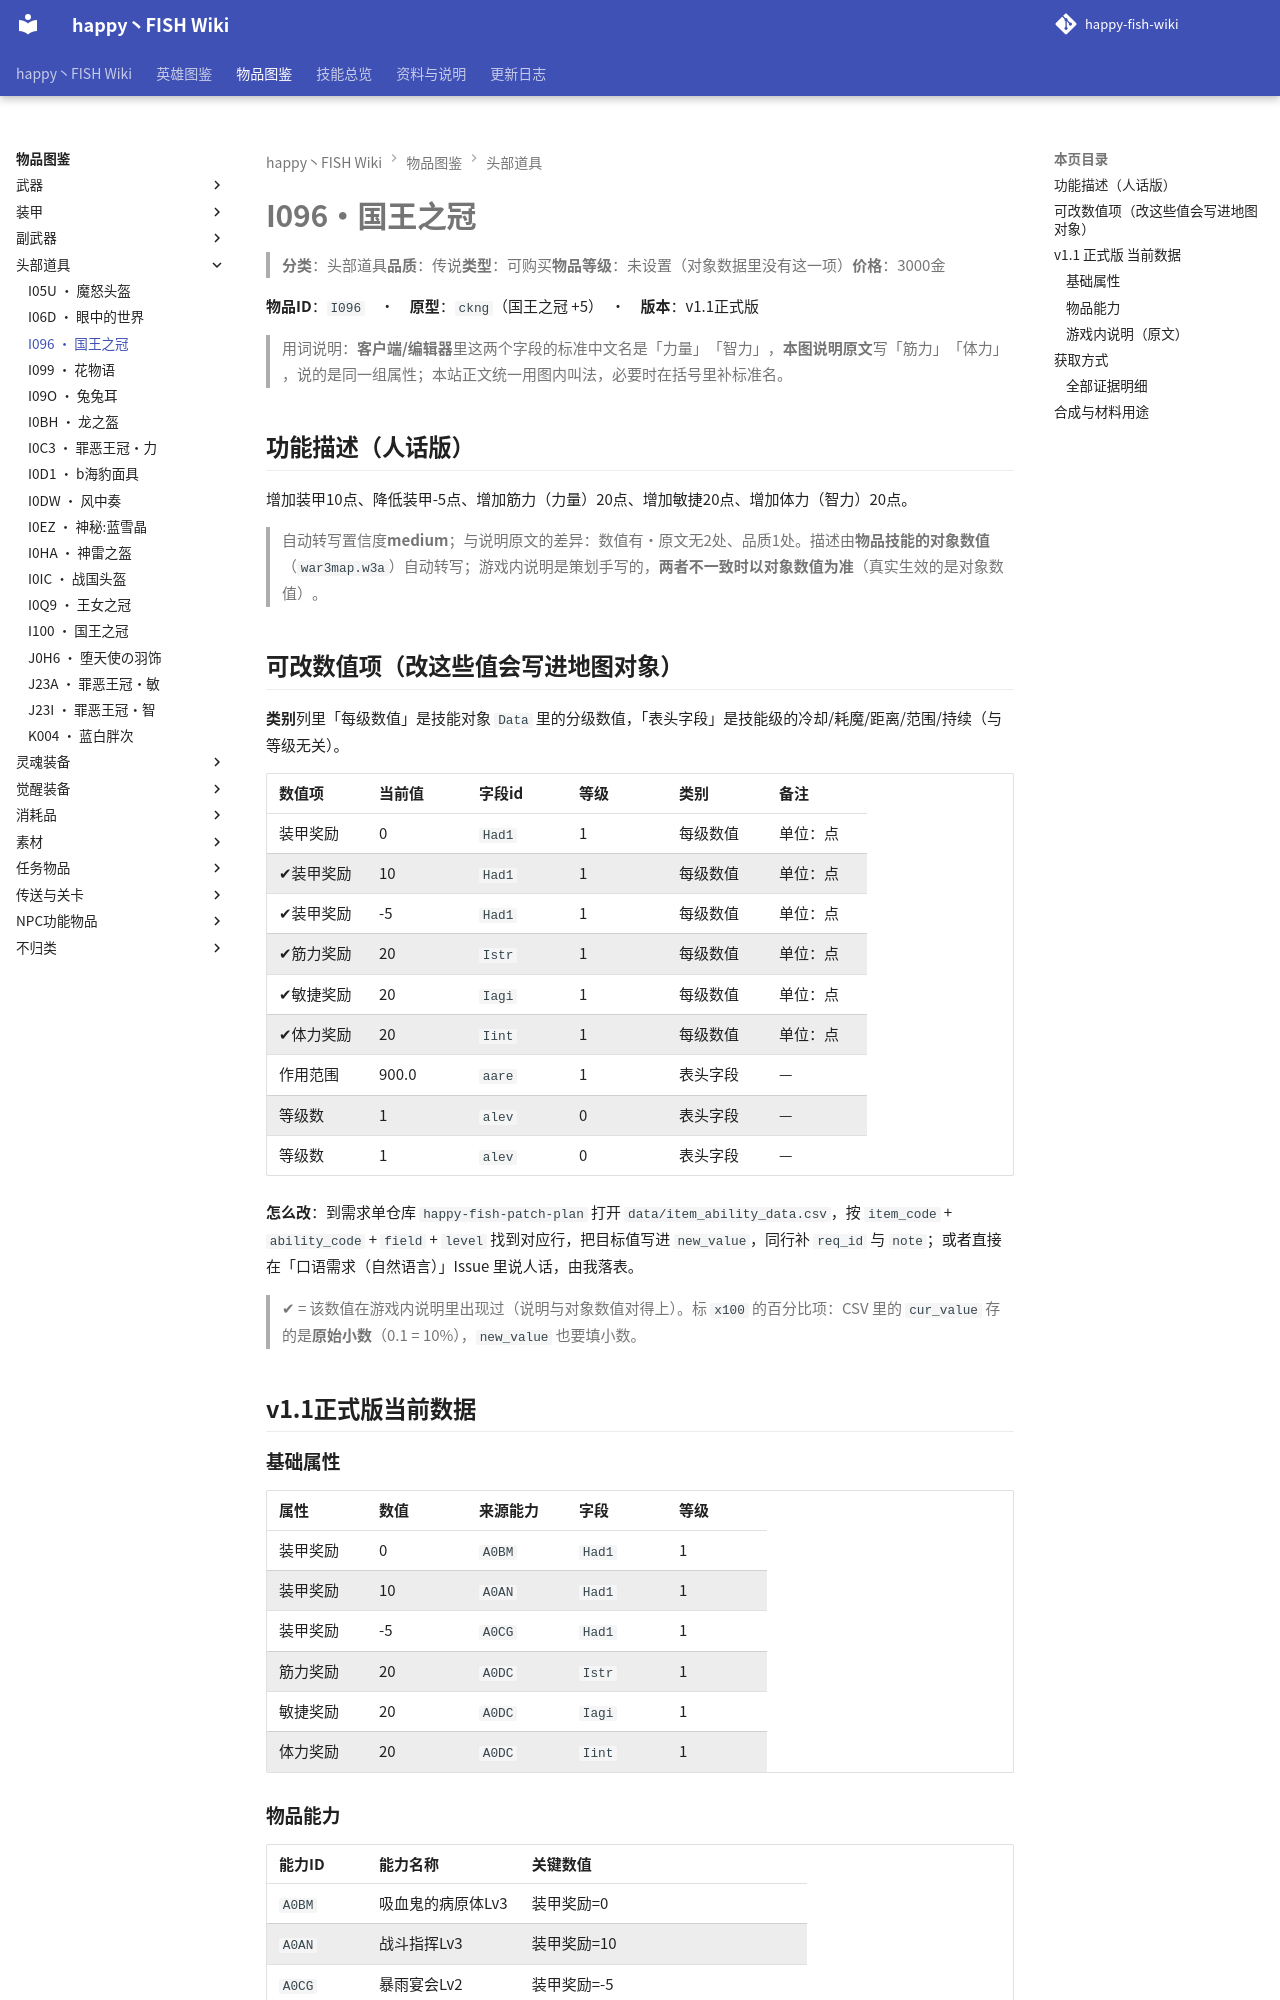

repository: slasher233/happy-fish-sao-wiki · page: items/头部道具/I096_国王之冠/index.html · generator: mkdocs

# I096 · 国王之冠

> **分类**：头部道具　**品质**：传说　**类型**：可购买　**物品等级**：未设置（对象数据里没有这一项）　**价格**：3000 金

**物品 ID**：`I096`　·　**原型**：`ckng`（国王之冠 +5）　·　**版本**：v1.1 正式版

> 用词说明：**客户端/编辑器**里这两个字段的标准中文名是「力量」「智力」，**本图说明原文**写「筋力」「体力」，说的是同一组属性；本站正文统一用图内叫法，必要时在括号里补标准名。

## 功能描述（人话版）

增加装甲 10 点、降低装甲 -5 点、增加筋力（力量） 20 点、增加敏捷 20 点、增加体力（智力） 20 点。

> 自动转写置信度 **medium**；与说明原文的差异：数值有·原文无 2 处、品质 1 处。
> 描述由**物品技能的对象数值**（`war3map.w3a`）自动转写；游戏内说明是策划手写的，**两者不一致时以对象数值为准**（真实生效的是对象数值）。

## 可改数值项（改这些值会写进地图对象）

**类别**列里「每级数值」是技能对象 `Data` 里的分级数值，「表头字段」是技能级的冷却/耗魔/距离/范围/持续（与等级无关）。

| 数值项 | 当前值 | 字段 id | 等级 | 类别 | 备注 |
| --- | --- | --- | --- | --- | --- |
| 装甲奖励 | 0 | `Had1` | 1 | 每级数值 | 单位：点 |
| ✔ 装甲奖励 | 10 | `Had1` | 1 | 每级数值 | 单位：点 |
| ✔ 装甲奖励 | -5 | `Had1` | 1 | 每级数值 | 单位：点 |
| ✔ 筋力奖励 | 20 | `Istr` | 1 | 每级数值 | 单位：点 |
| ✔ 敏捷奖励 | 20 | `Iagi` | 1 | 每级数值 | 单位：点 |
| ✔ 体力奖励 | 20 | `Iint` | 1 | 每级数值 | 单位：点 |
| 作用范围 | 900.0 | `aare` | 1 | 表头字段 | — |
| 等级数 | 1 | `alev` | 0 | 表头字段 | — |
| 等级数 | 1 | `alev` | 0 | 表头字段 | — |


**怎么改**：到需求单仓库 `happy-fish-patch-plan` 打开 `data/item_ability_data.csv`，按 `item_code` + `ability_code` + `field` + `level` 找到对应行，把目标值写进 `new_value`，同行补 `req_id` 与 `note`；或者直接在「口语需求（自然语言）」Issue 里说人话，由我落表。

> ✔ = 该数值在游戏内说明里出现过（说明与对象数值对得上）。标 `x100` 的百分比项：CSV 里的 `cur_value` 存的是**原始小数**（0.1 = 10%），`new_value` 也要填小数。

## v1.1 正式版 当前数据

### 基础属性

| 属性 | 数值 | 来源能力 | 字段 | 等级 |
| --- | --- | --- | --- | --- |
| 装甲奖励 | 0 | `A0BM` | `Had1` | 1 |
| 装甲奖励 | 10 | `A0AN` | `Had1` | 1 |
| 装甲奖励 | -5 | `A0CG` | `Had1` | 1 |
| 筋力奖励 | 20 | `A0DC` | `Istr` | 1 |
| 敏捷奖励 | 20 | `A0DC` | `Iagi` | 1 |
| 体力奖励 | 20 | `A0DC` | `Iint` | 1 |

### 物品能力

| 能力 ID | 能力名称 | 关键数值 |
| --- | --- | --- |
| `A0BM` | 吸血鬼的病原体Lv3 | 装甲奖励=0 |
| `A0AN` | 战斗指挥Lv3 | 装甲奖励=10 |
| `A0CG` | 暴雨宴会Lv2 | 装甲奖励=-5 |
| `A0DC` | 全能力增加20 | 筋力奖励=20, 敏捷奖励=20, 体力奖励=20 |


> 对象数据没有给出这些能力的说明文字（`Ubertip` 为空），所以不列「能力说明」列。

### 游戏内说明（原文）

> 头部道具
>
> 筋力:20
> 敏捷:20
> 体力:20
> 能力:暴雨宴会Lv2(D级)
> 能力:吸血鬼的病原体Lv3(D级)
> 能力:战斗指挥Lv3(D级)
> 品质:传说
>
> 传说中某个国家打造了神秘的王冠,让帝皇不在虚弱,后来国家因为叛乱,导致了灭亡,此王冠一直流传于一些富商手中

_（提示工具（Tip）与物品名相同，没有额外说明。）_

## 获取方式

- **能不能拿到**：可获得
- **怎么拿**：BOSS『nrvs』掉落（概率1%）
- **掉落 BOSS**：nrvs

_（本节无内容：`item_sources.json` 里这件物品的来源没有记到具体 BOSS/宝箱/店，只有「可获得」这一条笼统记录；逐条证据见下方「全部证据明细」。）_
